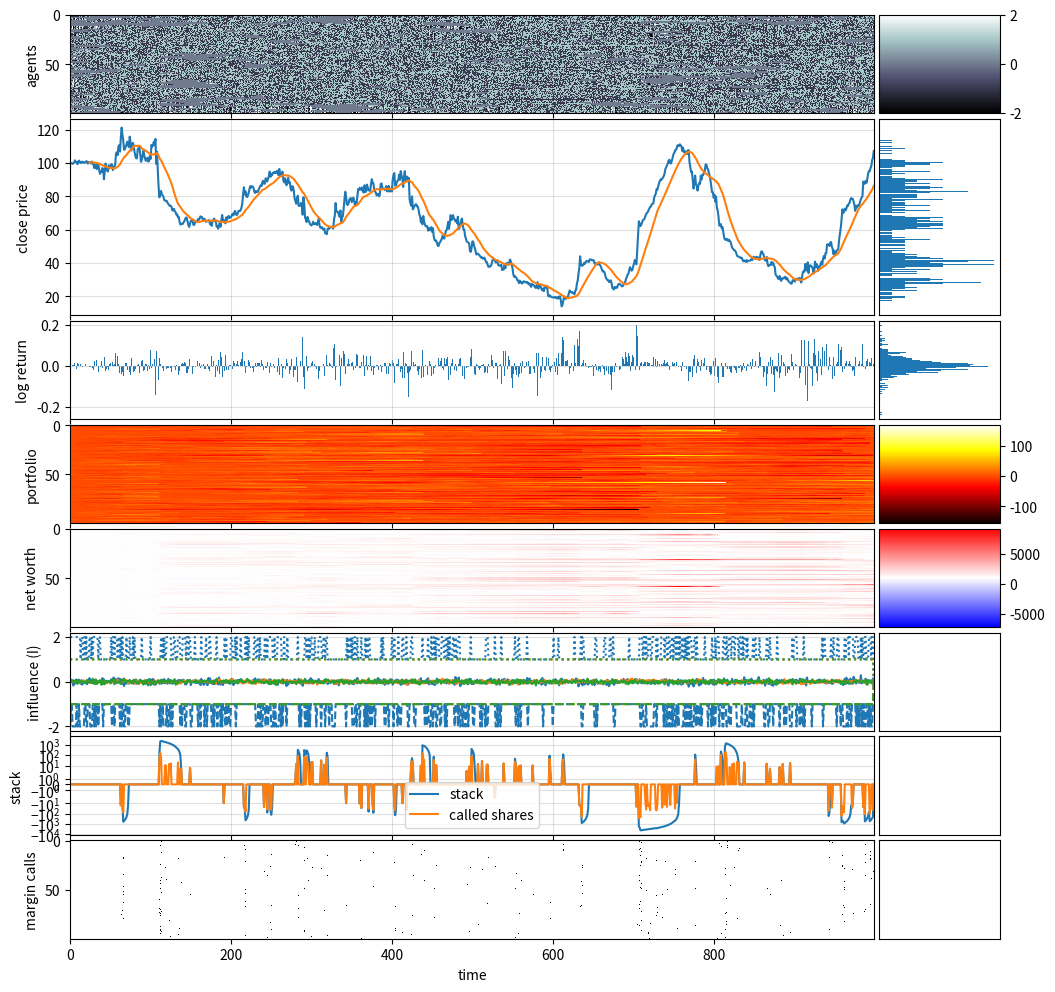

The script that saved this image:
#%%

import numpy as np
import matplotlib.pyplot as plt
import pandas as pd
import math
import random
from mpl_toolkits.axes_grid1 import make_axes_locatable

import warnings
warnings.simplefilter("ignore")

np.random.seed(1)
random.seed(1)

#%%

def cluster_info(arr):
    """ number of clusters (nonzero fields separated by 0s) in array
        and size of cluster
    """
    data = []
    k2coord = {}
    k = 0
    if arr[0] != 0: # left boundary
        data.append(0) # we will increment later in loop  
        k2coord[k] = []
    else:
        k=-1

    # print("arr", arr)
    # print("data", data)
    
    for i in range(0,len(arr)-1):
        if arr[i] == 0 and arr[i+1] != 0:
            data.append(0)
            k += 1
            k2coord[k] = []
        if arr[i] != 0:
            data[-1] += 1
            k2coord[k].append(i)
    if arr[-1] != 0:
        if data:  # if array is not empty
            data[-1] += 1  # right boundary
            k2coord[k].append(len(arr)-1)
        else:
            data.append(1)  
            k2coord[k] = [len(arr)-1]
            
    Ncl = len(data)  # number of clusters
    Nk = data  # Nk[k] = size of cluster k
    coord2k = {e:k for k,v in k2coord.items() for e in v}
    return Ncl, Nk, k2coord, coord2k

def trunc(X, high, low):
    return min(high, max(X, low))
def moving_average(x, w):
    return np.convolve(x, np.ones(w), 'valid') / w

def visualiseNICE(G, P, N, S, X, D, T, U, C):
    fig, (ax1,ax2,ax3,ax4,ax5,ax6,ax7,ax8) = plt.subplots(
        ncols=1, nrows=8, figsize=(12,12), sharex=True, gridspec_kw = 
        {'wspace':0, 'hspace':0.05, 'height_ratios':[1,2,1,1,1,1,1,1]}
    )
    im1 = ax1.imshow(G.T, cmap="bone", interpolation="None", aspect="auto")
    im4 = ax4.imshow(P.T, cmap="hot", interpolation="None", aspect="auto")
    amnwc = np.max(np.abs(N-initial_account_balance))  # absolute max net worth change
    vmin, vmax = initial_account_balance-amnwc, initial_account_balance+amnwc
    im5 = ax5.imshow(N.T, cmap="bwr", interpolation="None", aspect="auto", vmin=vmin, vmax=vmax)

    size = "15%"

    cax1 = make_axes_locatable(ax1).append_axes('right', size=size, pad=0.05)
    fig.colorbar(im1, cax=cax1, orientation='vertical')
    cax4 = make_axes_locatable(ax4).append_axes('right', size=size, pad=0.05)
    fig.colorbar(im4, cax=cax4, orientation='vertical')
    cax5 = make_axes_locatable(ax5).append_axes('right', size=size, pad=0.05)
    fig.colorbar(im5, cax=cax5, orientation='vertical')

    cax2 = make_axes_locatable(ax2).append_axes('right', size=size, pad=0.05)
    cax2.hist(S, orientation="horizontal", bins=np.linspace(np.min(S), np.max(S), len(S)//2))
    # cax2.hist(np.log10(S), orientation="horizontal", bins=np.logspace(np.log10(np.min(S)), np.log10(np.max(S)), len(S)//2))
    # cax2.set_xscale("log")
    # cax2.set_yscale("log")
    cax2.get_xaxis().set_visible(False)
    cax2.get_yaxis().set_visible(False)

    cax3 = make_axes_locatable(ax3).append_axes('right', size=size, pad=0.05)
    cax3.hist(X, orientation="horizontal", bins=np.linspace(np.min(X), np.max(X), len(X)//5))
    cax3.get_xaxis().set_visible(False)
    cax3.get_yaxis().set_visible(False)

    cax6 = make_axes_locatable(ax6).append_axes('right', size=size, pad=0.05)
    cax6.get_xaxis().set_visible(False)
    cax6.get_yaxis().set_visible(False)
    cax7 = make_axes_locatable(ax7).append_axes('right', size=size, pad=0.05)
    cax7.get_xaxis().set_visible(False)
    cax7.get_yaxis().set_visible(False)
    cax8 = make_axes_locatable(ax8).append_axes('right', size=size, pad=0.05)
    cax8.get_xaxis().set_visible(False)
    cax8.get_yaxis().set_visible(False)

    # for ax in (ax2,ax3):
    #     cax = make_axes_locatable(ax).append_axes('right', size=size, pad=0.05)
    #     # cax.axis('off')

    # ax2.set_yscale("log")
    ax2.plot(S, label="S")
    Ws = [25]
    for W in Ws:
        ax2.plot(np.arange(W-1, len(S)), moving_average(S, W), label=f"MA{W}")
    ax2.grid(alpha=0.4)
    # ax2.legend(ncol=len(Ws)+1)

    ax3.bar(np.arange(len(X)), X)
    ax3.grid(alpha=0.4)

    # if D.shape[1] < 25:
    ax6.plot(np.mean(D[0],axis=1), color="C0", alpha=1, label="CA")
    ax6.plot(np.mean(D[1],axis=1), color="C1", alpha=1, label="momentum")
    ax6.plot(np.mean(D[2],axis=1), color="C2", alpha=1, label="invert")
    ax6.plot(np.max(D[0],axis=1), ":", color="C0", alpha=1, label="CA")
    ax6.plot(np.max(D[1],axis=1), ":", color="C1", alpha=1, label="momentum")
    ax6.plot(np.max(D[2],axis=1), ":", color="C2", alpha=1, label="invert")
    ax6.plot(np.min(D[0],axis=1), "--", color="C0", alpha=1, label="CA")
    ax6.plot(np.min(D[1],axis=1), "--", color="C1", alpha=1, label="momentum")
    ax6.plot(np.min(D[2],axis=1), "--", color="C2", alpha=1, label="invert")
    # ax6.plot(np.mean(D,axis=1), color="black", alpha=1)
    ax6.grid(alpha=0.4)
    # ax6.legend()


    ax7.set_yscale("symlog")
    ax7.plot(T, label="stack")
    ax7.plot(U, label="called shares")
    ax7.grid(alpha=0.4)
    ax7.legend()

    # if D.shape[1] < 25:
    #     ax6.plot(D, color="black", alpha=0.3)
    # ax6.plot(np.mean(D,axis=1), color="black", alpha=1)
    ax8.imshow(C.T, cmap="binary", interpolation="None", aspect="auto")
    # ax6.grid(alpha=0.4)
    
    ax8.set_xlabel("time")
    # ax2.set_ylabel("standardised log returns")
    ax2.set_ylabel("close price")
    ax1.set_ylabel("agents")
    ax3.set_ylabel("log return")
    ax4.set_ylabel("portfolio")
    ax5.set_ylabel("net worth")
    ax6.set_ylabel("influence (I)")
    ax7.set_ylabel("stack")
    ax8.set_ylabel("margin calls")

    # fig.colorbar(im, cax=ax4)

    plt.tight_layout()
    # plt.savefig("tmp.png", dpi=300)
    plt.show()

#%%

# =================== Parameters ================

pd = 0.03
pe = 0.01
ph = 0.0485
pa = 0.5

N0 = 1000
N1 = 100

A = 2
a = 1
h = 1

# probabilities of investor types
pi1 = 0.5  # original CA
pi2 = 0.2 # momentum
pi3 = 0.3  # invert / fundamental

MA10_AGENTS = 0.05   #  Required: MA2>MA4>MA10
MA4_AGENTS = 0.3     # split between agents that use MA2,MA4 and MA10
MA2_AGENTS = 0.6

# max absolute influence
max_I = 2

initial_account_balance = 1000
min_account_balance = 800
initial_stock_price = 100

drift = 0  # not really working
max_look_back = 4
max_treshold = 1

# ==================================

G = np.zeros(shape=(N0,N1))
G[0] = np.random.choice(a=[-1,0,1], p=[pa/2, 1-pa, pa/2], size=N1, replace=True)
# G[0] = ((np.arange(0,N1)*6//N1)%3)-1
# G[0] = ((np.arange(0,N1)*1//N1)%3)-1

P = np.zeros_like(G) # portfolio: number of stocks
N = np.zeros_like(G) # Net worth
B = np.zeros_like(G) # acc balance

B[0] = initial_account_balance  # everyone start with 1000 money
N[0] = B[0]  # noone has stock initially

D = np.zeros((3, *G.shape))  # decision
C = np.zeros_like(G)  # margin call

X = np.zeros(N0)
S = np.zeros(N0)
S[0] = initial_stock_price


# MA 
S_ma2 = np.zeros(N0)
S_ma2[0] = initial_stock_price
S_ma4 = np.zeros(N0)
S_ma4[0] = initial_stock_price
S_ma10 = np.zeros(N0)
S_ma10[0] = initial_stock_price


MA_T_R= [2,4,10]


# each of the N1 agents has different treshold
treshold = np.random.random(size=N1)*max_treshold

T = np.zeros(N0)
U = np.zeros(N0)

stack = 0
max_to_be_sold = N1

investor_type = np.random.choice(
    a=[0,1,2], size=N1, replace=True, p = [pi1,pi2,pi3])

for t in range(N0-1):
    Ncl, Nk, k2coord, coord2k = cluster_info(G[t])

    T[t] = stack
    Xt = 0
    for k, size in enumerate(Nk):
        tmp = 0
        for i in k2coord[k]:
            tmp += G[t,i]
        Xt += size * tmp

    if abs(stack) > max_to_be_sold:
        to_be_sold = max_to_be_sold * (1 if stack > 0 else -1)
        stack -= to_be_sold
    else:
        to_be_sold = stack
        stack = 0

    Xt -= to_be_sold
    X[t+1] = Xt/(10*N0)
    S[t+1] = S[t]*math.exp(X[t]) + drift

    for MA_T in MA_T_R:
        if MA_T == MA_T_R[0]:
            S_ma2[t+1] = np.mean(S[max(0, (t+1 - MA_T)):t+1])
        elif MA_T == MA_T_R[1]:
            S_ma4[t+1] = np.mean(S[max(0, (t+1 - MA_T)):t+1])
        else:
            S_ma10[t+1] = np.mean(S[max(0, (t+1 - MA_T)):t+1])

    if t<10:
        ma_diff_norm2 = 0
        ma_diff_norm4 = 0
        ma_diff_norm10 = 0
    else:
        ma_diff2 = (S_ma2[t+1] - S[t+1]) / np.std(S[:t+1]) # negative if stock>MA
        ma_diff_norm2 = 2 / (1 + np.exp(-2 * ma_diff2)) - 1
        ma_diff4 = (S_ma4[t+1] - S[t+1]) / np.std(S[:t+1]) # negative if stock>MA
        ma_diff_norm4 = 2 / (1 + np.exp(-2 * ma_diff4)) - 1
        ma_diff10 = (S_ma10[t+1] - S[t+1]) / np.std(S[:t+1]) # negative if stock>MA
        ma_diff_norm10 = 2 / (1 + np.exp(-2 * ma_diff10)) - 1
                        

    xi = np.random.uniform(-1, 1, size=Ncl)  # unique xi for each cluster k

    for i in range(N1):
        P[t+1,i] = P[t,i] + G[t,i]
        # their next balance is their current balance minus
        # their purchase (or sell) of stock at current price
        B[t+1,i] = B[t,i] - (G[t,i] * S[t])
        N[t+1,i] = B[t,i] + (P[t,i]*S[t])

        if G[t,i] != 0:
            k = coord2k[i]
            total = 0
            zeta = random.uniform(-1,1)  # sampled for each unique (k,i)
            change = (S[t] - initial_stock_price) / initial_stock_price

            # if t >=300 and t< 301:
            #     p = 0
            #     I = max_I

            if investor_type[i] == 0 or investor_type[i]==2:
                for j in k2coord[k]:  # for each coordinate in cluster k
                    eta = random.uniform(-1,1)  # different for each cell
                    sigma = G[t,j]
                    cluster_influence = A*xi[k]
                    member_influence = a*eta
                    total += ((cluster_influence + member_influence) * sigma)
                self_influence = h*zeta
                I = (1 / len(k2coord[k])) * total + self_influence
                p = 1 / (1 + math.exp(-2 * I)) 



            if investor_type[i] == 1:

                performance = (N[t,i] - initial_account_balance) / initial_account_balance
                lookback = min(t,max_look_back)
                strategy = np.mean(G[t-lookback:t+1,i])
                bias = performance * strategy

                trimmed_bias = max(-10, min(10, bias))
                normalised_bias = 2 / (1 + math.exp(-2 * trimmed_bias)) - 1
                self_influence = normalised_bias * h #* zeta
                I = (1 / len(k2coord[k])) * total + self_influence 
                p = 1 / (1 + math.exp(-2 * I))

                # self_influence = bias * h
                # I = trunc(self_influence * 10, max_I, -max_I)

            if investor_type[i] == 2:
                MA_AGENTS_DECISION_NOISE = 1
                VAL_RAND = np.random.normal(0, MA_AGENTS_DECISION_NOISE)

                RATIONAL_RANDOM = random.random()
                
                p2 = 1 / (1 + math.exp(- ma_diff_norm2+VAL_RAND))
                p4 = 1 / (1 + math.exp(- ma_diff_norm4+VAL_RAND))
                p10 = 1 / (1 + math.exp(- ma_diff_norm10+VAL_RAND))
                
                # if ((random.random() <= 0.8) and (G[t,i]==0)):
                #     G[t+1,i] = 0

                if RATIONAL_RANDOM <= MA10_AGENTS:
                    p=p10
                    I = 1
                elif RATIONAL_RANDOM <= MA4_AGENTS:
                    p=p4
                    I = 1
                elif RATIONAL_RANDOM <= MA2_AGENTS:
                    p=p2
                    I = 1
                else:
                    p=0.5
                    I = 1

                # change = (S[t] - initial_stock_price) / initial_stock_price
                # trigger = treshold[i] - abs(change)
                # I = change * 100 * (1 if trigger > 0 else -1)
                # I = trunc(I, max_I, -max_I)

            if random.random() < p:
                decision = trunc(round(I),max_I,1)
            else:
                decision = trunc(-abs(round(I)),-1,-max_I)

            G[t+1,i] = decision
            D[investor_type[i], t,i] = decision

        # trader influences non-active neighbour to join
        if G[t,i] != 0:
            stance = G[t,i]
            if random.random() < ph:
                if G[t,(i-1)%N1] == 0 and G[t,(i+1)%N1] == 0:
                    ni = np.random.choice([-1,1])
                    G[t+1,(i+ni)%N1] = np.random.choice([-1,1])
                elif G[t,(i-1)%N1] == 0:
                    G[t+1,(i-1)%N1] = np.random.choice([-1,1])
                elif G[t,(i+1)%N1] == 0:
                    G[t+1,(i+1)%N1] = np.random.choice([-1,1])
                else:
                    continue

        # active trader diffuses if it has inactive neighbour
        # only happens at edge of cluster
        if G[t,i] != 0:
            if random.random() < pd:
                if (G[t,(i-1)%N1] == 0) or (G[t,(i+1)%N1] == 0):
                    G[t+1,i] = 0
                else:
                    continue

        # nontrader enters market
        if G[t,i] == 0:
            if random.random() < pe:
                G[t+1,i] = np.random.choice([-1,1])

    # margin call
    margin_call = N[t] < min_account_balance
    C[t+1] = margin_call
    # those that are margin called become inactive
    G[t+1] = G[t+1] * np.logical_not(margin_call) # those that are not remain
    P[t+1] = P[t+1] * np.logical_not(margin_call) # those that are not keep their portfolio
    # those that are are given the initial money again to start again
    B[t+1] = (B[t+1] * np.logical_not(margin_call)) + (initial_account_balance * margin_call)
    # they are also given their initial networth
    N[t+1] = (N[t+1] * np.logical_not(margin_call)) + (initial_account_balance * margin_call)
    # before we move on, we look at shares of those margin called
    sum_called_shares = sum(P[t] * margin_call)
    sum_margin_called = sum(margin_call)
    # these shares are sold at current price
    U[t+1] = sum_called_shares
    stack += sum_called_shares * sum_margin_called


final_trade = P[-1] * S[-1]
B[-1] += final_trade
N[-1] = B[-1]

visualiseNICE(G,P,N,S,X,D,T,U,C)

# %%

# %%
